The GitHub repository ody09/GymProject contains a labelled image folder "exercise_quality_v1" with 6 categories: bicep curl bad form, bicep curl good form, push-up bad form, push-up good form, squat bad form, squat good form. Examples follow, each with its label.

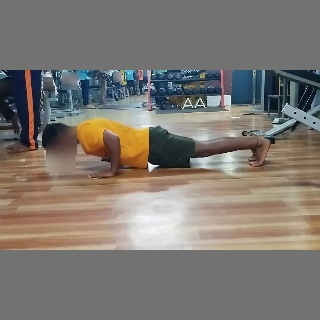
Label: push-up bad form

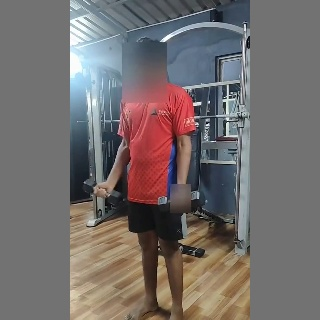
Label: bicep curl good form

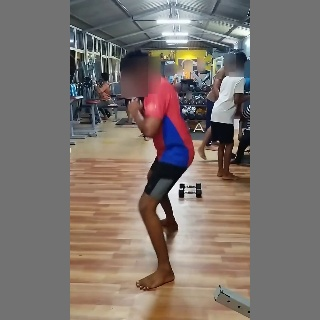
Label: squat bad form

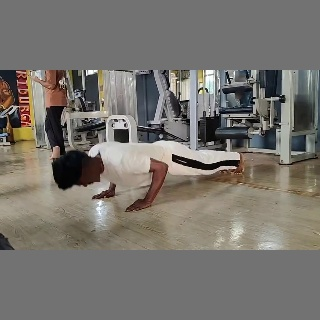
Label: push-up good form

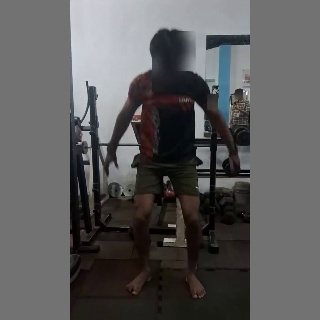
Label: squat good form

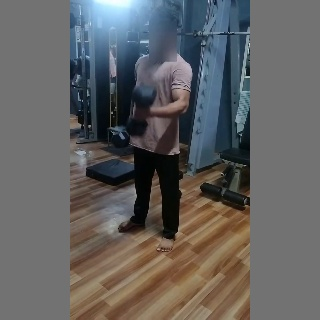
Label: bicep curl bad form
